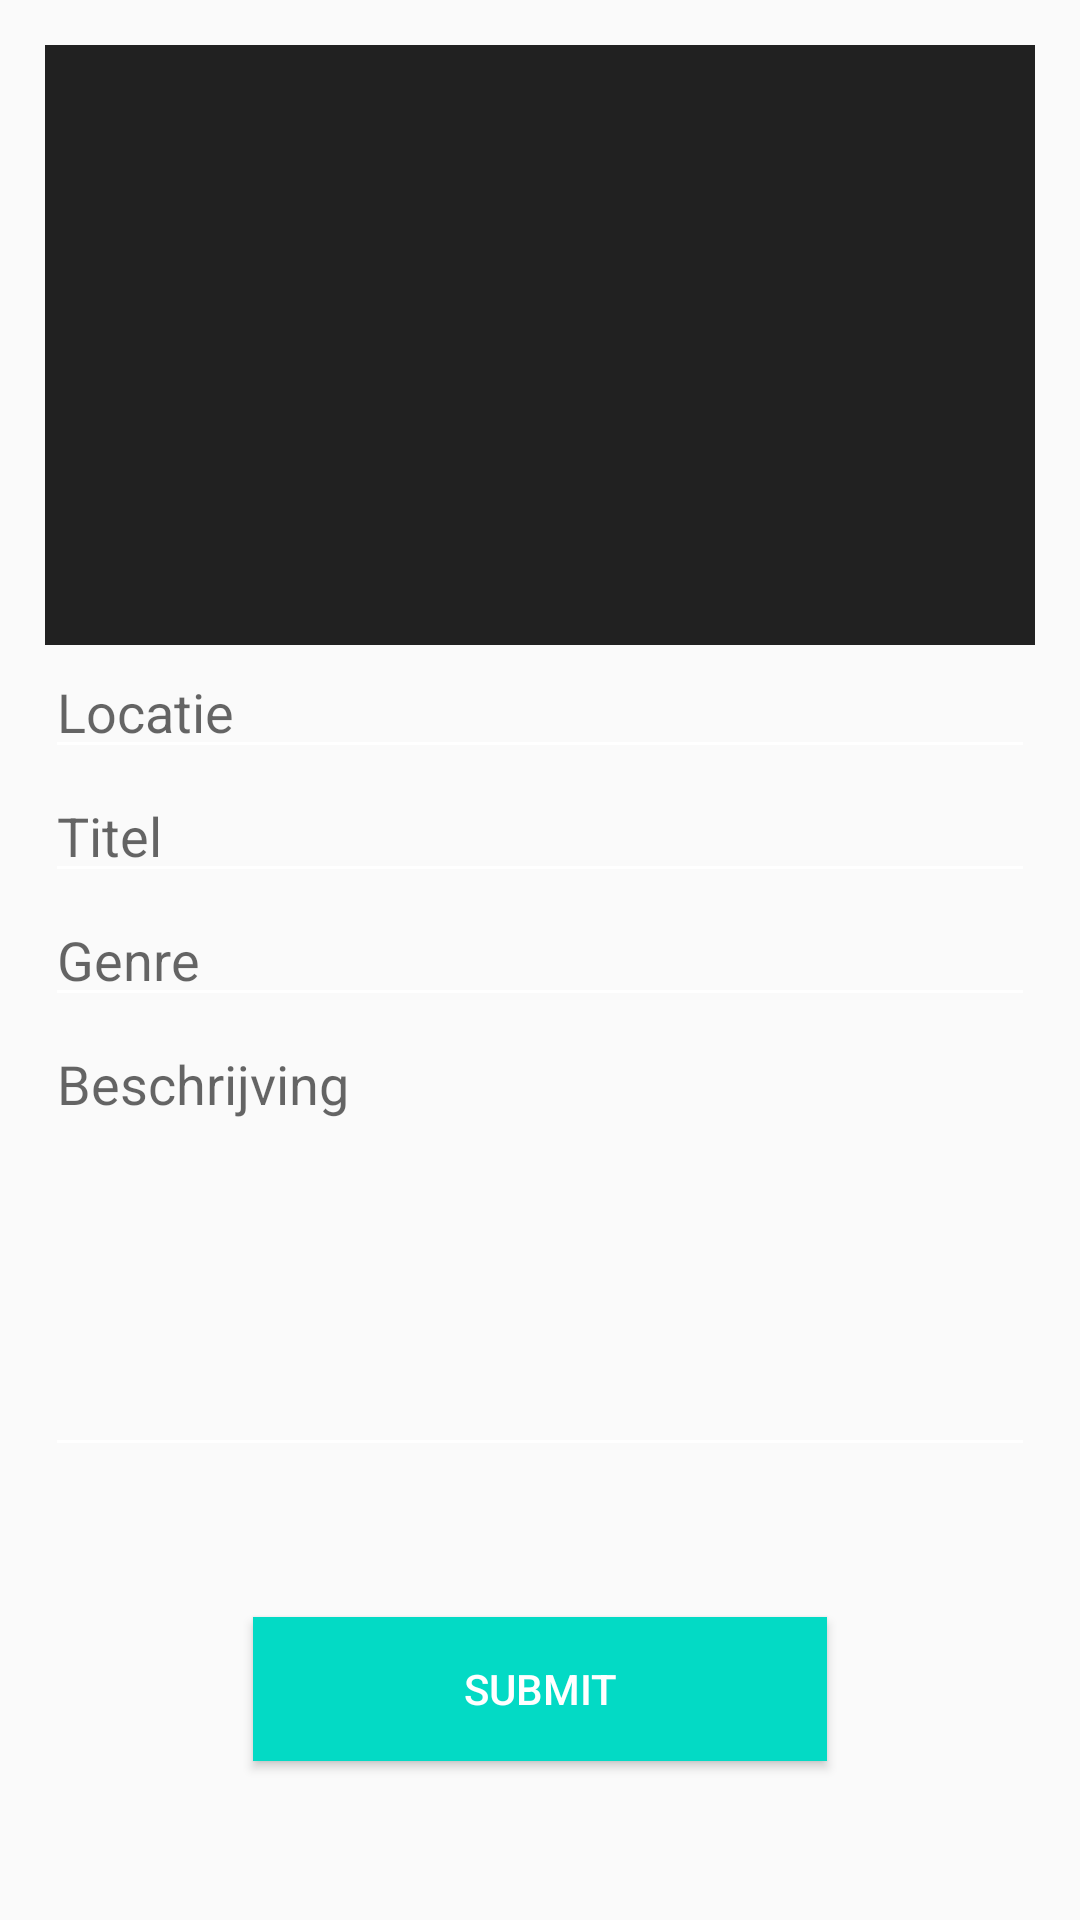

Here is an Android app screen rendered from its layout file. Give the layout XML and the strings, colors and styles it references.
<!-- AndroidManifest.xml: application theme artist -->
<!-- res/layout/newpost_fragment.xml -->
<?xml version="1.0" encoding="utf-8"?>
<LinearLayout xmlns:android="http://schemas.android.com/apk/res/android"
              android:orientation="vertical"
              android:layout_width="match_parent"
              android:layout_height="match_parent"
              android:padding="15dp">

    <ScrollView android:layout_width="match_parent"
                android:layout_height="match_parent"
                android:scrollbars="none">
        <LinearLayout android:layout_width="match_parent"
                      android:layout_height="match_parent"
                      android:orientation="vertical">

            <ImageView android:layout_width="match_parent"
                       android:layout_height="200dp"
                       android:background="@color/colorPrimary"
                       android:src="@drawable/ic_image_white_24dp" android:id="@+id/new_post_image"/>


            <EditText
                    android:layout_width="match_parent"
                    android:layout_height="wrap_content"
                    android:inputType="textPostalAddress"
                    android:hint="Locatie"
                    android:ems="10"
                    android:id="@+id/new_post_location"
                    android:textColor="#FFF"
                    android:backgroundTint="#FFF"/>
            <EditText
                    android:layout_width="match_parent"
                    android:layout_height="wrap_content"
                    android:inputType="text"
                    android:hint="Titel"
                    android:ems="10"
                    android:id="@+id/new_post_title"
                    android:textColor="#FFF"
                    android:backgroundTint="#FFF"/>
            <EditText
                    android:layout_width="match_parent"
                    android:layout_height="wrap_content"
                    android:inputType="text"
                    android:hint="Genre"
                    android:ems="10"
                    android:id="@+id/new_post_genre"
                    android:textColor="#FFF"
                    android:backgroundTint="#FFF"/>
            <EditText
                    android:layout_width="match_parent"
                    android:layout_height="150dp"
                    android:inputType="textMultiLine"
                    android:ems="10"
                    android:hint="Beschrijving"
                    android:gravity="top"
                    android:id="@+id/new_post_description"
                    android:textColor="#FFF"
                    android:backgroundTint="#FFF"/>


            <Button
                    android:layout_width="wrap_content"
                    android:layout_height="wrap_content"
                    android:layout_gravity="center_horizontal"
                    android:background="@color/colorAccent"
                    android:elevation="4dp"
                    android:layout_marginTop="50dp"
                    android:paddingLeft="70dp"
                    android:paddingRight="70dp"
                    android:text="Submit"
                    android:layout_marginBottom="15dp"
                    android:textColor="#fff" android:id="@+id/new_post_submit"/>
        </LinearLayout>

    </ScrollView>

</LinearLayout>
<!-- resources referenced by this layout -->
<resources>
  <color name="colorPrimary">#212121</color>
  <style name="artist" parent="Theme.AppCompat.Light.NoActionBar">
          <item name="android:colorAccent">@color/colorPrimary</item>
          <item name="android:colorPrimary">@color/colorSecondary</item>
          <item name="android:colorPrimaryDark">@color/colorSecondaryDark</item>
          <item name="colorPrimaryDark">@color/colorPrimaryDark</item>
          <item name="android:colorBackground">@color/colorSecondary</item>
          <item name="android:colorForeground">@color/colorPrimaryDark</item>
          <item name="android:navigationBarColor">@color/colorPrimaryDark</item>
          <item name="android:statusBarColor">@color/colorSecondaryDark</item>
          <item name="android:textColorPrimary">@color/colorSecondaryText</item>
          <item name="android:textColorPrimaryInverse">@color/colorSecondaryLight</item>
          <item name="android:windowBackground">@color/colorSecondary</item>
          <item name="colorPrimary">@color/colorSecondary</item>
          <item name="colorAccent">@color/colorPrimary</item>
          <item name="actionOverflowButtonStyle">@style/overflowButton</item>
      </style>
  <color name="colorSecondary">#fafafa</color>
  <color name="colorSecondaryDark">#dedede</color>
  <color name="colorPrimaryDark">#000000</color>
  <color name="colorSecondaryText">#000000</color>
  <color name="colorSecondaryLight">#ffffff</color>
  <style name="overflowButton" parent="Widget.AppCompat.ActionButton.Overflow">
          <item name="android:tint">@color/colorPrimaryText</item>
      </style>
  <color name="colorPrimaryText">#ffffff</color>
  <!-- not gathered from this repository: default colours our renderer supplied (Android Studio template values) -->
  <color name="colorAccent">#FF03DAC5</color>
</resources>
